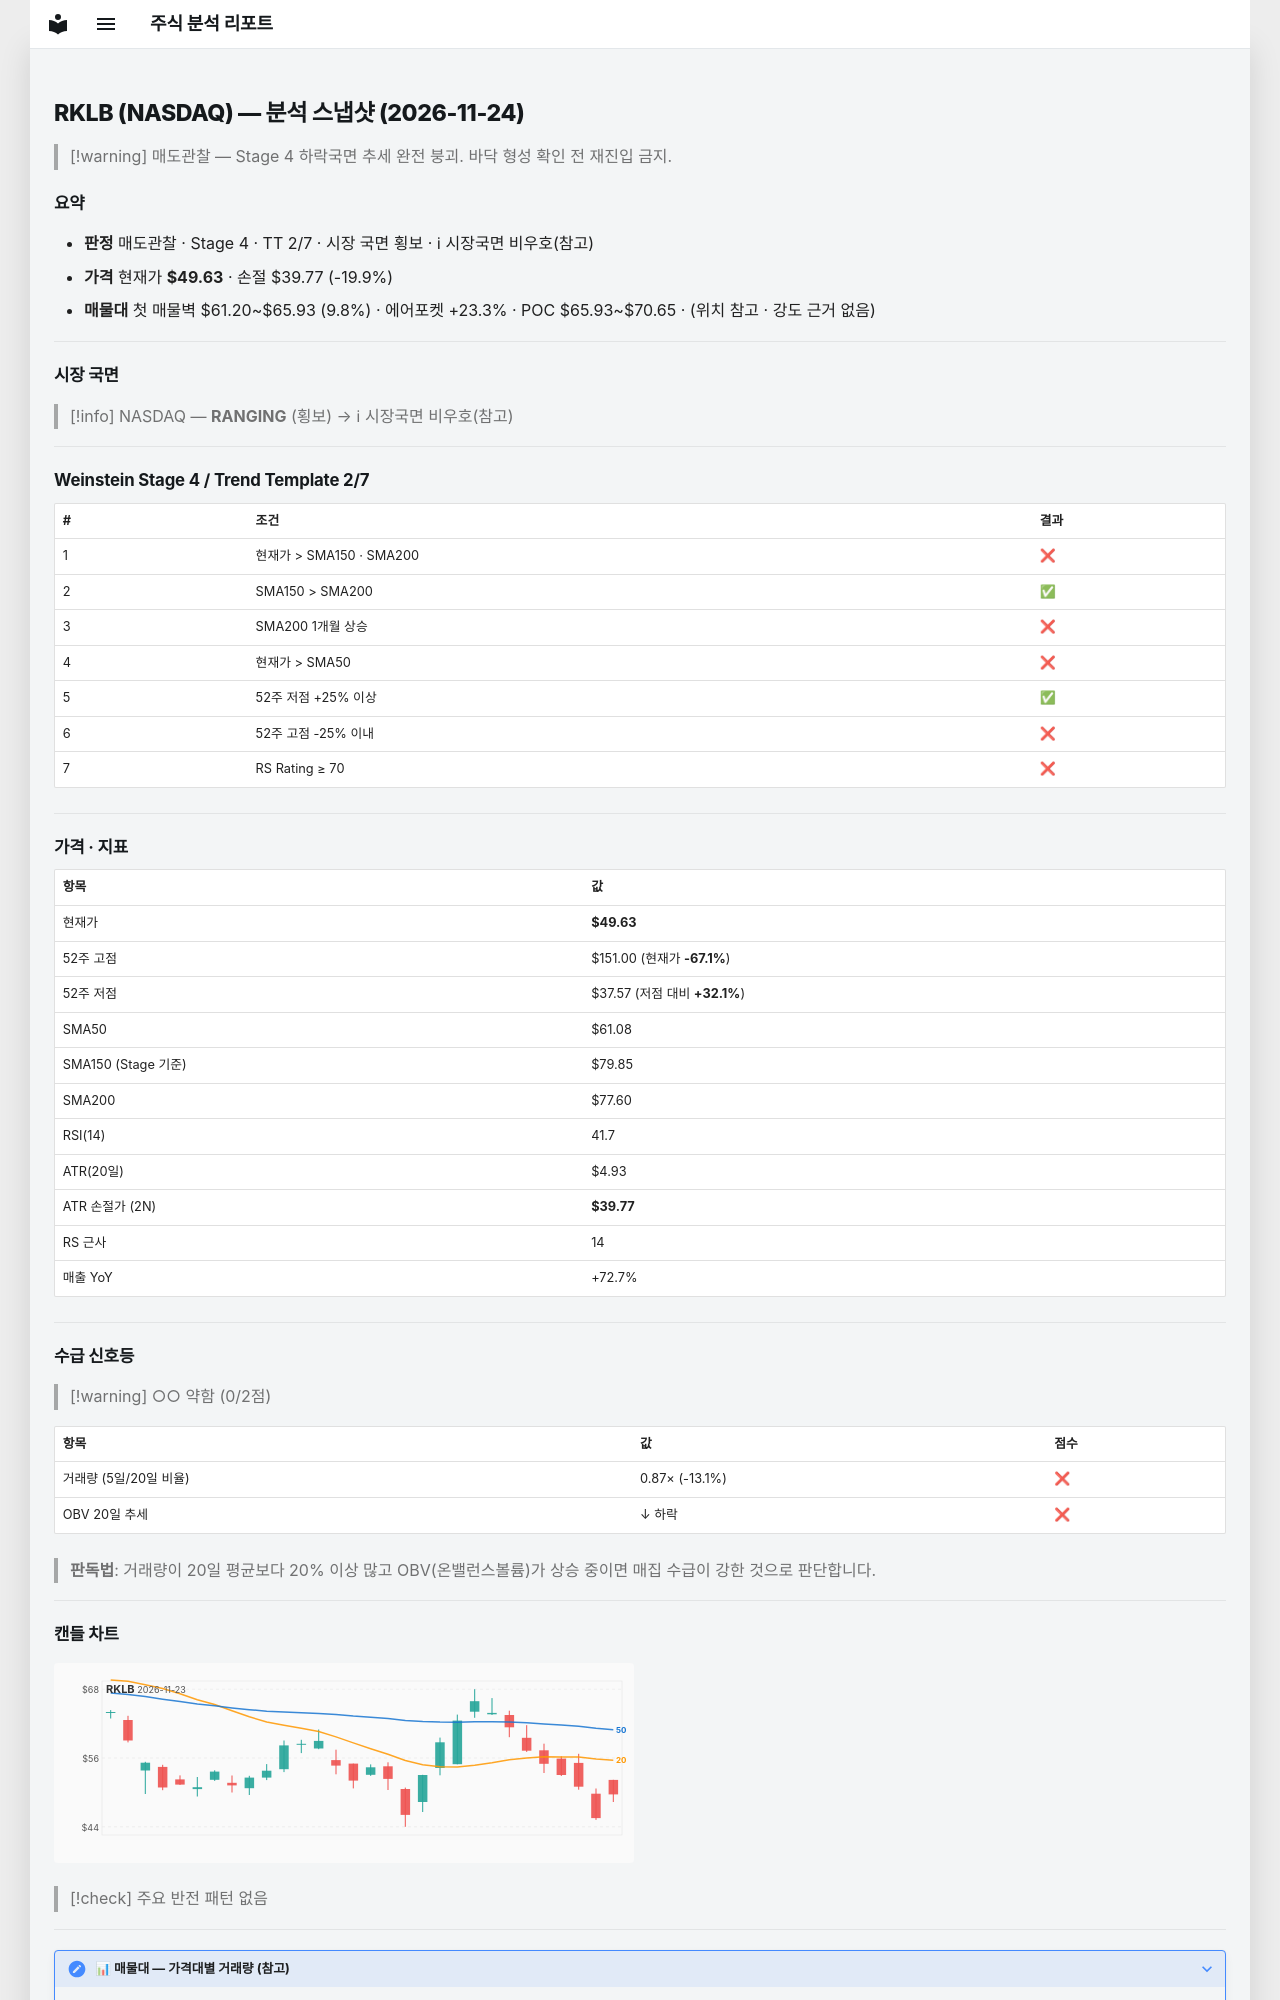

repository: soloandco/stock-reports · page: snapshots/RKLB-2026-11-24/index.html · generator: mkdocs

---
type: analysis-snapshot
title: RKLB 분석 스냅샷
ticker: RKLB
market: NASDAQ
created: 2026-11-24
updated: 2026-11-24
bar-date: 2026-11-23
verdict: 매도관찰
real-rr: 3.77
sma50-gap-pct: -18.8
weekly-position: 저항대아래
weekly-overhead-price: 86.83
weekly-overhead-pct: 75.0
stage: 4
trend-template-score: 2
tt-max: 7
ma-set: sma-50-150-200
price: 49.630001068115234
stop-price: 39.7714943469887
market-regime: RANGING
supply-demand-score: 0/2
supply-demand-label: 약함
status: tracking
tags:
  - stock-agent
  - watchlist
  - RKLB
  - analysis
related:
  - "[[analysis-template]]"
---

# RKLB (NASDAQ) — 분석 스냅샷 (2026-11-24)

> [!warning] 매도관찰 — Stage 4 하락국면
> 추세 완전 붕괴. 바닥 형성 확인 전 재진입 금지.

## 요약

- **판정** 매도관찰 · Stage 4 · TT 2/7 · 시장 국면 횡보 · ℹ 시장국면 비우호(참고)
- **가격** 현재가 **$49.63** · 손절 $39.77 (-19.9%)
- **매물대** 첫 매물벽 $61.20~$65.93 (9.8%) · 에어포켓 +23.3% · POC $65.93~$70.65 · (위치 참고 · 강도 근거 없음)

---

## 시장 국면

> [!info] NASDAQ — **RANGING** (횡보) → ℹ 시장국면 비우호(참고)

---

## Weinstein Stage 4 / Trend Template 2/7

| # | 조건 | 결과 |
|---|------|------|
| 1 | 현재가 > SMA150 · SMA200 | ❌ |
| 2 | SMA150 > SMA200 | ✅ |
| 3 | SMA200 1개월 상승 | ❌ |
| 4 | 현재가 > SMA50 | ❌ |
| 5 | 52주 저점 +25% 이상 | ✅ |
| 6 | 52주 고점 -25% 이내 | ❌ |
| 7 | RS Rating ≥ 70 | ❌ |

---

## 가격 · 지표

| 항목 | 값 |
|------|---|
| 현재가 | **$49.63** |
| 52주 고점 | $151.00 (현재가 **-67.1%**) |
| 52주 저점 | $37.57 (저점 대비 **+32.1%**) |
| SMA50 | $61.08 |
| SMA150 (Stage 기준) | $79.85 |
| SMA200 | $77.60 |
| RSI(14) | 41.7 |
| ATR(20일) | $4.93 |
| ATR 손절가 (2N) | **$39.77** |
| RS 근사 | 14 |
| 매출 YoY | +72.7% |

---
## 수급 신호등

> [!warning] ○○ 약함 (0/2점)

| 항목 | 값 | 점수 |
|------|------|------|
| 거래량 (5일/20일 비율) | 0.87× (-13.1%) | ❌ |
| OBV 20일 추세 | ↓ 하락 | ❌ |

> **판독법**: 거래량이 20일 평균보다 20% 이상 많고 OBV(온밸런스볼륨)가 상승 중이면 매집 수급이 강한 것으로 판단합니다.

---
